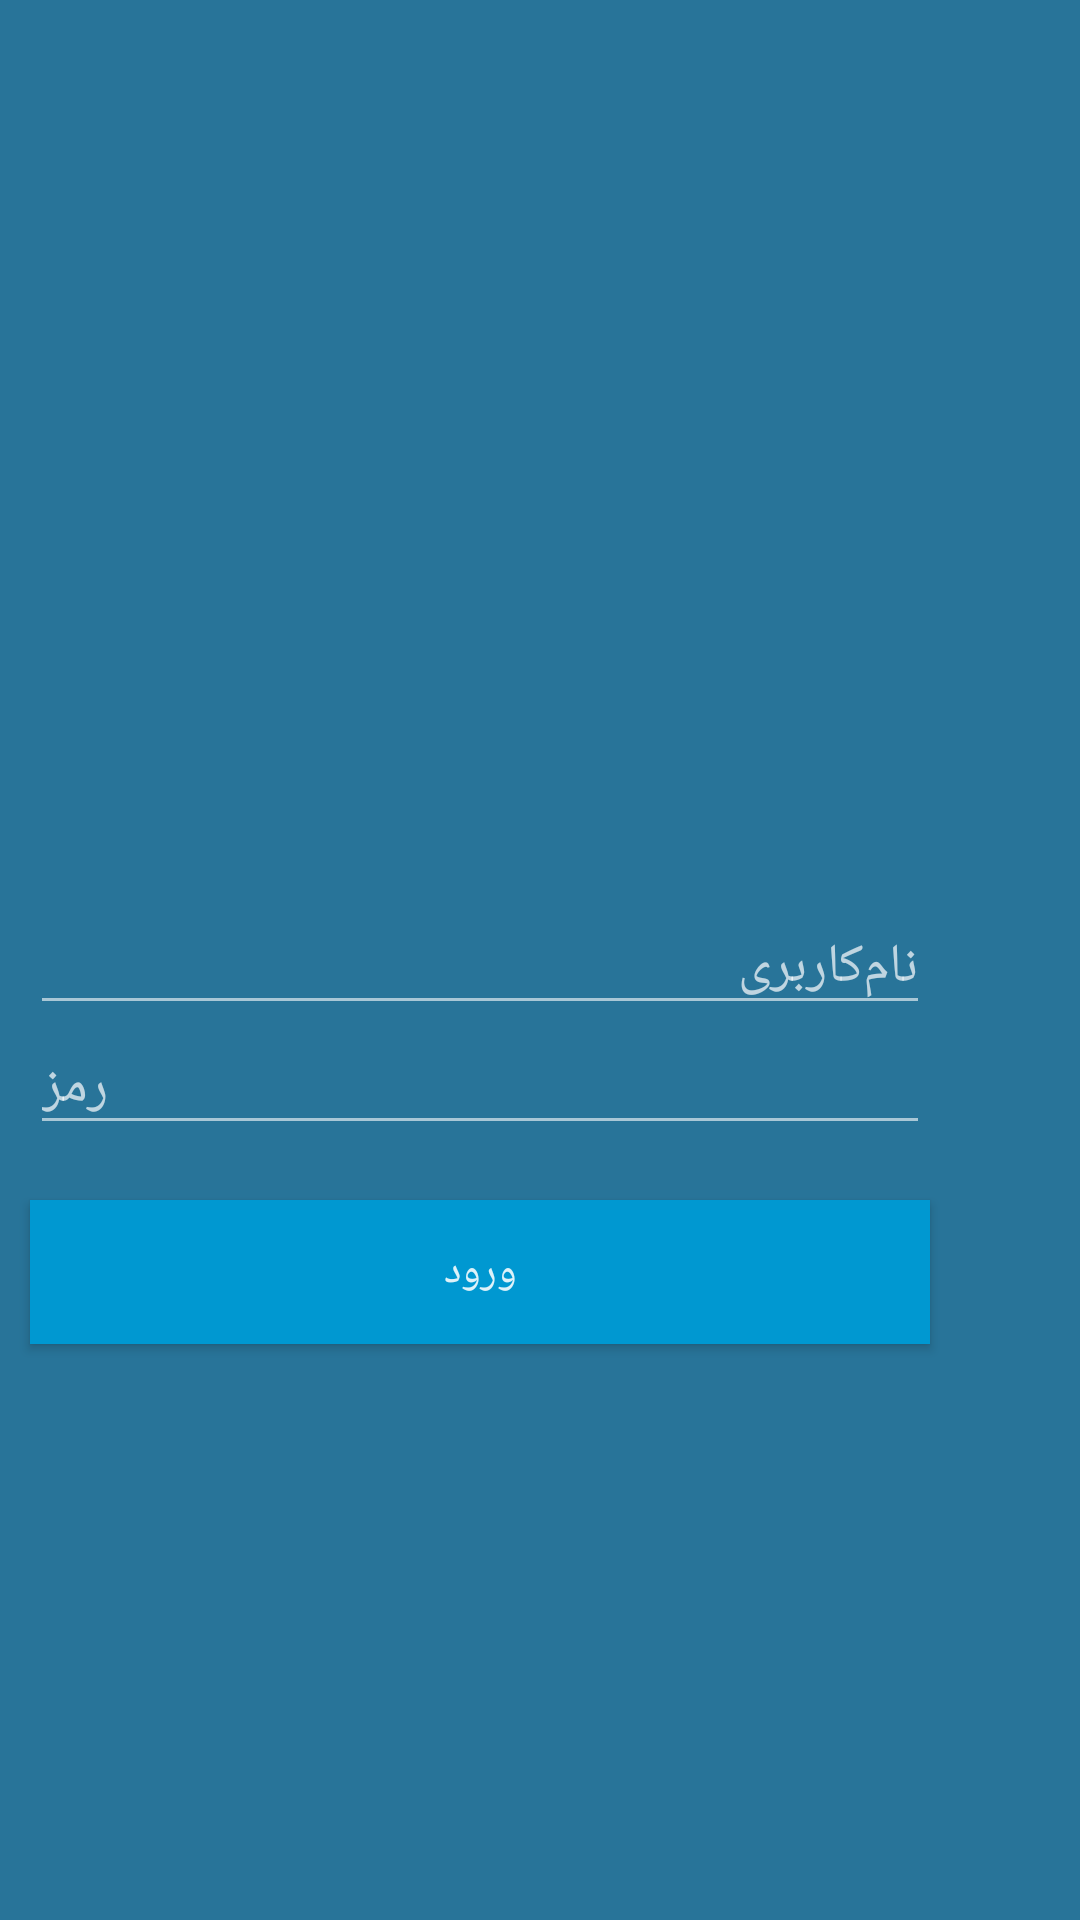

Here is an Android app screen rendered from its layout file. Give the layout XML and the strings, colors and styles it references.
<!-- AndroidManifest.xml: activity theme AppTheme.Login -->
<!-- res/layout/activity_login.xml -->
<?xml version="1.0" encoding="utf-8"?>
<androidx.constraintlayout.widget.ConstraintLayout xmlns:android="http://schemas.android.com/apk/res/android"
    xmlns:app="http://schemas.android.com/apk/res-auto"
    xmlns:tools="http://schemas.android.com/tools"
    android:layout_width="match_parent"
    android:layout_height="match_parent"
    tools:context=".LoginActivity"
    android:background="@color/paboos_blue">

    <EditText
        android:id="@+id/activity_login_username_et"
        android:layout_width="@dimen/default_width"
        android:layout_height="wrap_content"
        android:hint="@string/username"
        android:layout_marginRight="@dimen/right_margin"
        android:layout_marginTop="@dimen/top_top_margin"
        app:layout_constraintTop_toTopOf="parent"
        app:layout_constraintRight_toRightOf="parent"
        app:layout_constraintHorizontal_chainStyle="packed" />

    <EditText
        android:id="@+id/activity_login_password_tv"
        android:layout_width="@dimen/default_width"
        android:layout_height="wrap_content"
        android:layout_marginTop="@dimen/top_margin"
        android:layout_marginRight="@dimen/right_margin"
        android:hint="@string/password"
        android:inputType="textPassword"
        app:layout_constraintHorizontal_chainStyle="packed"
        app:layout_constraintRight_toRightOf="parent"
        app:layout_constraintTop_toTopOf="@id/activity_login_username_et" />
    
    <Button
        android:id="@+id/activity_login_sign_in_button"
        android:layout_width="@dimen/default_width"
        android:layout_height="wrap_content"
        android:text="@string/sign_in"
        app:layout_constraintRight_toRightOf="parent"
        app:layout_constraintTop_toTopOf="@id/activity_login_password_tv"
        android:layout_marginRight="@dimen/right_margin"
        android:layout_marginTop="@dimen/more_top_margin"
        android:background="@color/paboos_dark_blue"
        android:onClick="signIn"/>

</androidx.constraintlayout.widget.ConstraintLayout>
<!-- resources referenced by this layout -->
<resources>
  <color name="paboos_blue">#287499</color>
  <color name="paboos_dark_blue">#0098d1</color>
  <dimen name="default_width">300dp</dimen>
  <dimen name="more_top_margin">60dp</dimen>
  <dimen name="right_margin">50dp</dimen>
  <dimen name="top_margin">40dp</dimen>
  <dimen name="top_top_margin">300dp</dimen>
  <string name="password">رمز</string>
  <string name="sign_in">ورود</string>
  <string name="username">نام‌کاربری</string>
  <style name="AppTheme.Login" parent="Theme.AppCompat.Light">
  
          <item name="colorPrimary">@color/khaki</item>
          <item name="colorPrimaryDark">@color/khaki</item>
          <item name="colorAccent">@color/white</item>
  
          <item name="android:foreground">?android:attr/selectableItemBackground</item>
          <item name="android:theme">@android:style/ThemeOverlay.Material.Dark</item>
      </style>
  <color name="khaki">#BC7823</color>
  <color name="white">#80ffffff</color>
</resources>
